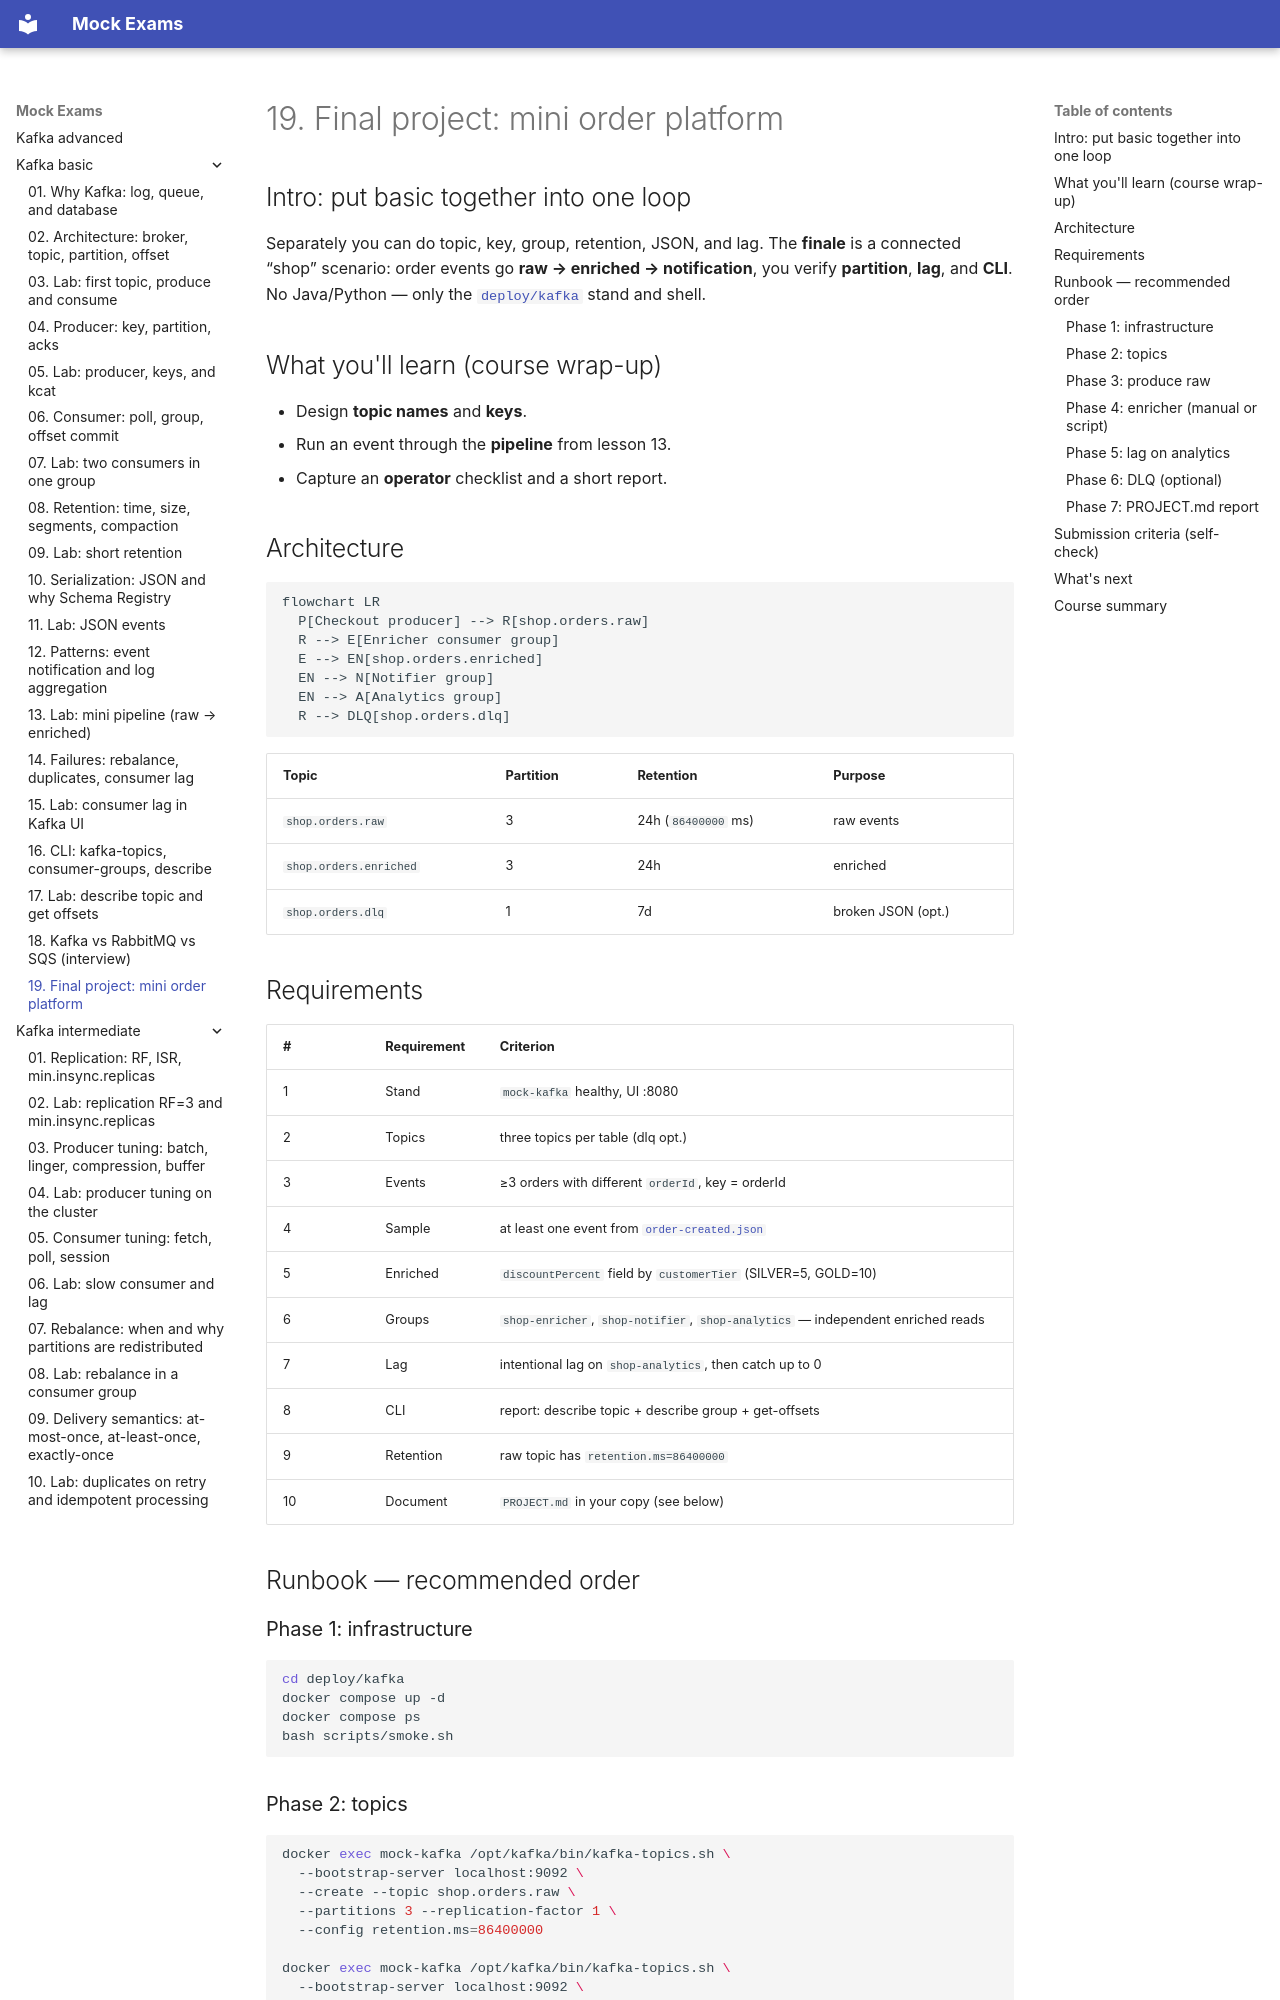

repository: FedorArbuzov/mock-exams · page: kafka-basic/19-final-project/index.html · generator: mkdocs

# 19. Final project: mini order platform

## Intro: put basic together into one loop

Separately you can do topic, key, group, retention, JSON, and lag. The **finale** is a connected “shop” scenario: order events go **raw → enriched → notification**, you verify **partition**, **lag**, and **CLI**. No Java/Python — only the [`deploy/kafka`](../../deploy/kafka/README.md) stand and shell.

## What you'll learn (course wrap-up)

- Design **topic names** and **keys**.
- Run an event through the **pipeline** from lesson 13.
- Capture an **operator** checklist and a short report.

## Architecture

```mermaid
flowchart LR
  P[Checkout producer] --> R[shop.orders.raw]
  R --> E[Enricher consumer group]
  E --> EN[shop.orders.enriched]
  EN --> N[Notifier group]
  EN --> A[Analytics group]
  R --> DLQ[shop.orders.dlq]
```

| Topic | Partition | Retention | Purpose |
|-------|-----------|-----------|---------|
| `shop.orders.raw` | 3 | 24h (`86400000` ms) | raw events |
| `shop.orders.enriched` | 3 | 24h | enriched |
| `shop.orders.dlq` | 1 | 7d | broken JSON (opt.) |

## Requirements

| # | Requirement | Criterion |
|---|-------------|-----------|
| 1 | Stand | `mock-kafka` healthy, UI :8080 |
| 2 | Topics | three topics per table (dlq opt.) |
| 3 | Events | ≥3 orders with different `orderId`, key = orderId |
| 4 | Sample | at least one event from [`order-created.json`](examples/events/order-created.json) |
| 5 | Enriched | `discountPercent` field by `customerTier` (SILVER=5, GOLD=10) |
| 6 | Groups | `shop-enricher`, `shop-notifier`, `shop-analytics` — independent enriched reads |
| 7 | Lag | intentional lag on `shop-analytics`, then catch up to 0 |
| 8 | CLI | report: describe topic + describe group + get-offsets |
| 9 | Retention | raw topic has `retention.ms=86400000` |
| 10 | Document | `PROJECT.md` in your copy (see below) |

## Runbook — recommended order

### Phase 1: infrastructure

```bash
cd deploy/kafka
docker compose up -d
docker compose ps
bash scripts/smoke.sh
```
